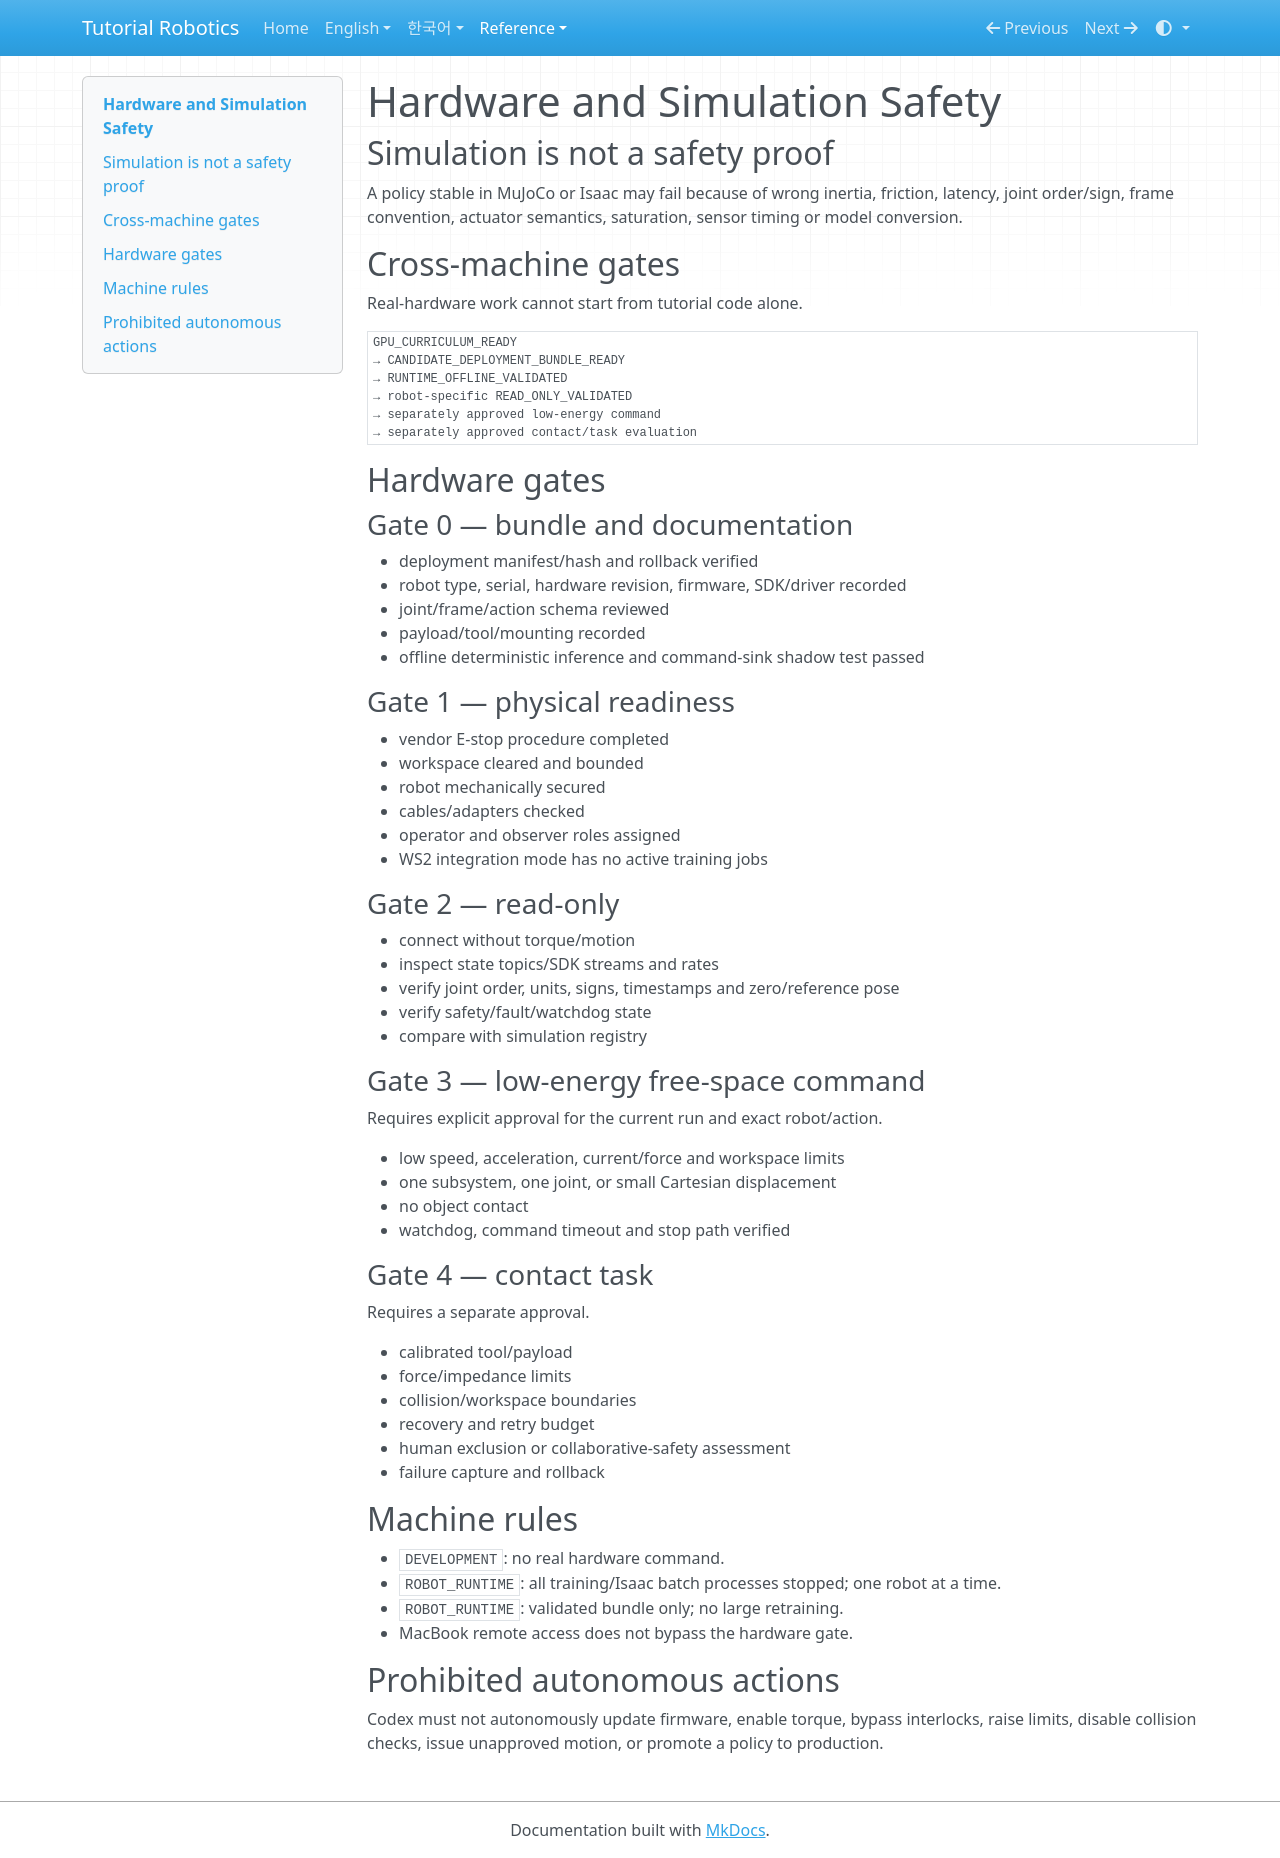

repository: terryum/tutorial-robotics · page: 07_SAFETY/index.html · generator: mkdocs

# Hardware and Simulation Safety

## Simulation is not a safety proof

A policy stable in MuJoCo or Isaac may fail because of wrong inertia, friction, latency, joint order/sign, frame convention, actuator semantics, saturation, sensor timing or model conversion.

## Cross-machine gates

Real-hardware work cannot start from tutorial code alone.

```text
GPU_CURRICULUM_READY
→ CANDIDATE_DEPLOYMENT_BUNDLE_READY
→ RUNTIME_OFFLINE_VALIDATED
→ robot-specific READ_ONLY_VALIDATED
→ separately approved low-energy command
→ separately approved contact/task evaluation
```

## Hardware gates

### Gate 0 — bundle and documentation

- deployment manifest/hash and rollback verified
- robot type, serial, hardware revision, firmware, SDK/driver recorded
- joint/frame/action schema reviewed
- payload/tool/mounting recorded
- offline deterministic inference and command-sink shadow test passed

### Gate 1 — physical readiness

- vendor E-stop procedure completed
- workspace cleared and bounded
- robot mechanically secured
- cables/adapters checked
- operator and observer roles assigned
- WS2 integration mode has no active training jobs

### Gate 2 — read-only

- connect without torque/motion
- inspect state topics/SDK streams and rates
- verify joint order, units, signs, timestamps and zero/reference pose
- verify safety/fault/watchdog state
- compare with simulation registry

### Gate 3 — low-energy free-space command

Requires explicit approval for the current run and exact robot/action.

- low speed, acceleration, current/force and workspace limits
- one subsystem, one joint, or small Cartesian displacement
- no object contact
- watchdog, command timeout and stop path verified

### Gate 4 — contact task

Requires a separate approval.

- calibrated tool/payload
- force/impedance limits
- collision/workspace boundaries
- recovery and retry budget
- human exclusion or collaborative-safety assessment
- failure capture and rollback

## Machine rules

- `DEVELOPMENT`: no real hardware command.
- `ROBOT_RUNTIME`: all training/Isaac batch processes stopped; one robot at a time.
- `ROBOT_RUNTIME`: validated bundle only; no large retraining.
- MacBook remote access does not bypass the hardware gate.

## Prohibited autonomous actions

Codex must not autonomously update firmware, enable torque, bypass interlocks, raise limits, disable collision checks, issue unapproved motion, or promote a policy to production.
